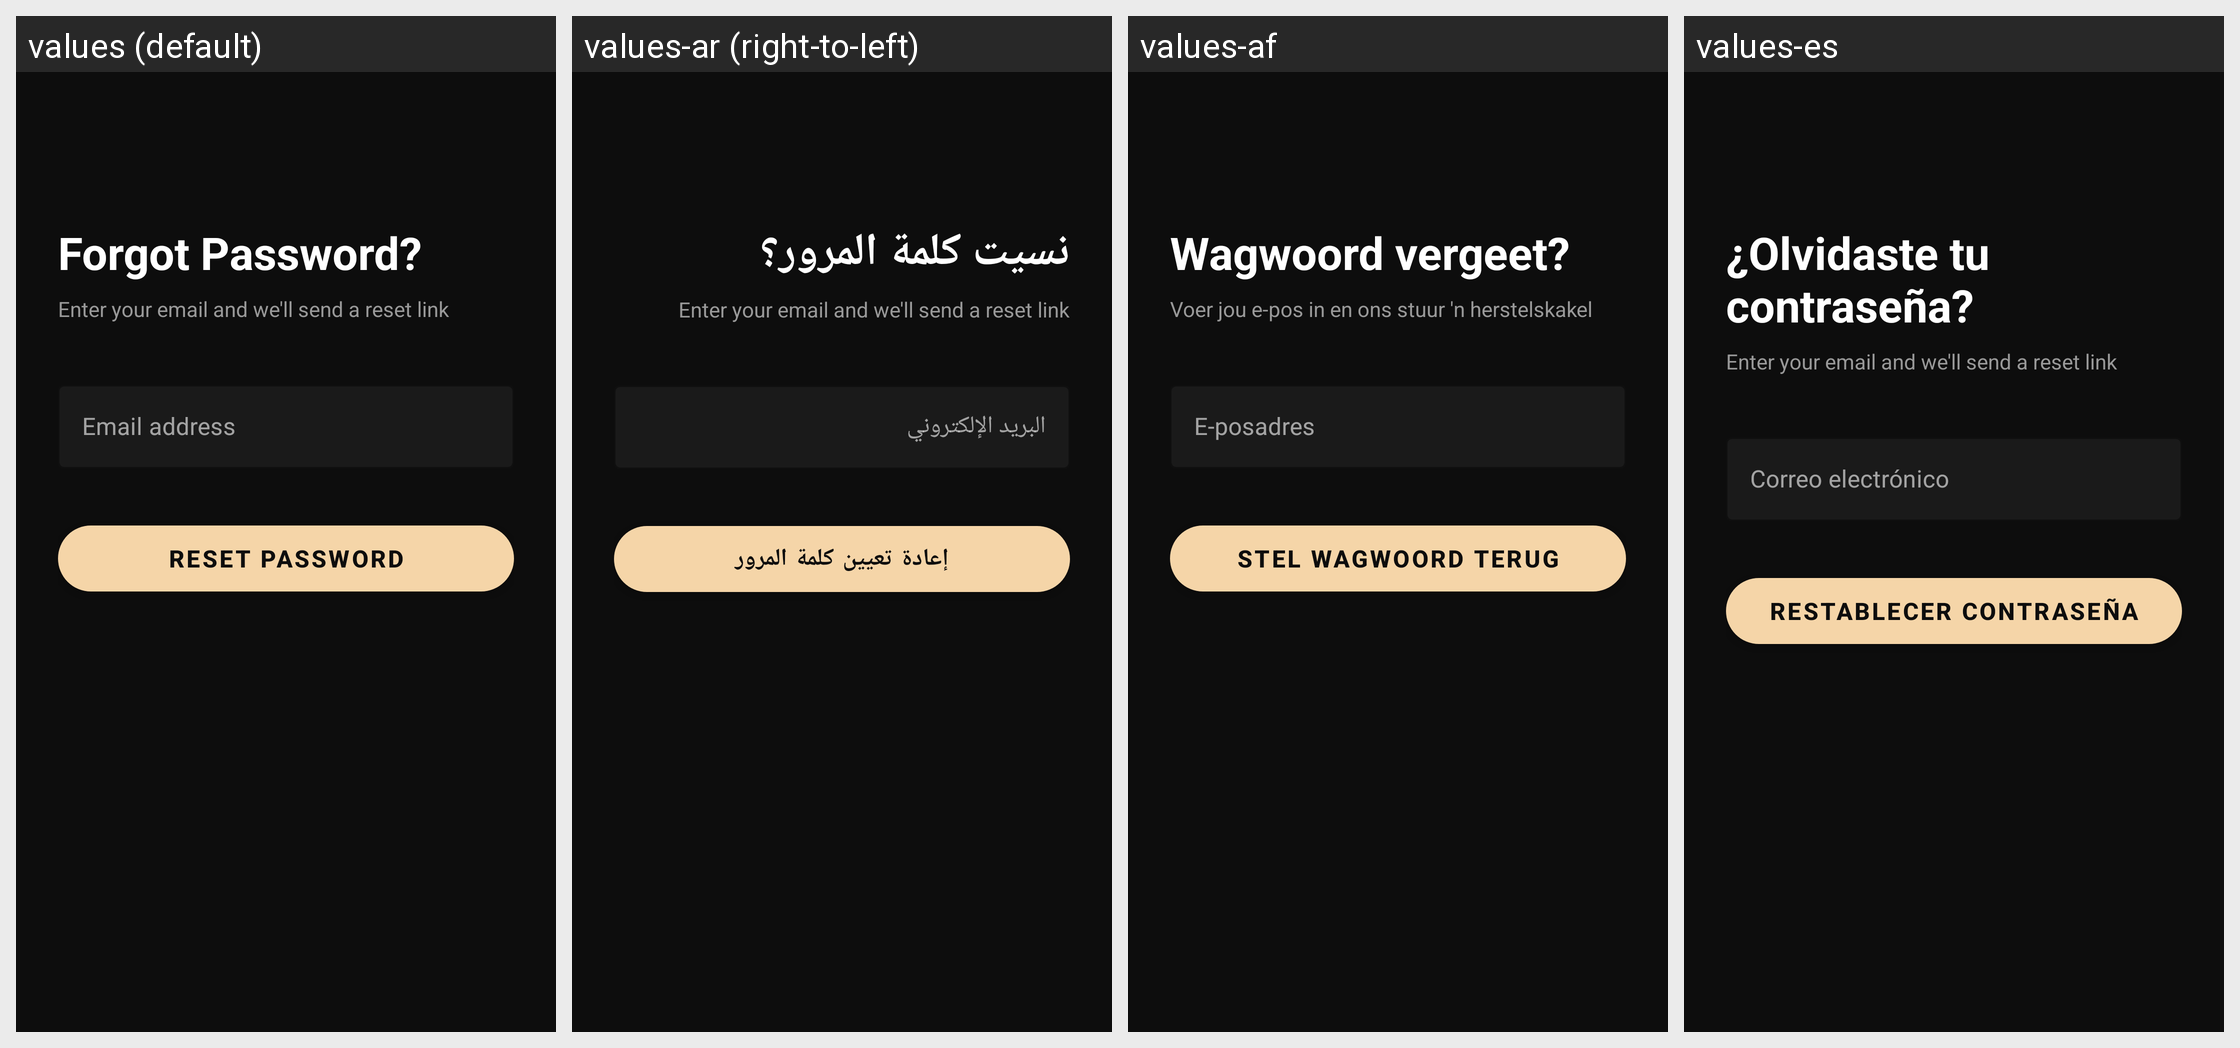

Here is an Android app screen in its default locale and in the app's own translations. Write out the translated-string differences for the strings that appear on this screen.
Android screen res/layout/fragment_forgot_password.xml rendered under 4 locales, left to right: values (default), values-ar (right-to-left), values-af, values-es. Device: Nexus 5 (rendered at 1080×1920; each locale shown at half size, 540×960, under a caption strip naming it); theme Theme.BudgetBuddy.
Other locales in the repository, not shown: values-de, values-it, values-st, values-sw, values-zu.
Strings drawn on this screen, with the default value and each locale's value (text and hints the layout hard-codes, and strings that could not be matched under every locale, appear in the picture but are not listed):

forgot_password
  values: Forgot Password?
  values-ar: نسيت كلمة المرور؟
  values-af: Wagwoord vergeet?
  values-es: ¿Olvidaste tu contraseña?

forgot_password_subtitle
  values: Enter your email and we'll send a reset link
  values-ar: Enter your email and we'll send a reset link  [not translated; the default value is used]
  values-af: Voer jou e-pos in en ons stuur 'n herstelskakel
  values-es: Enter your email and we'll send a reset link  [not translated; the default value is used]

email
  values: Email address
  values-ar: البريد الإلكتروني
  values-af: E-posadres
  values-es: Correo electrónico

reset_password
  values: Reset Password
  values-ar: إعادة تعيين كلمة المرور
  values-af: Stel wagwoord terug
  values-es: Restablecer contraseña
